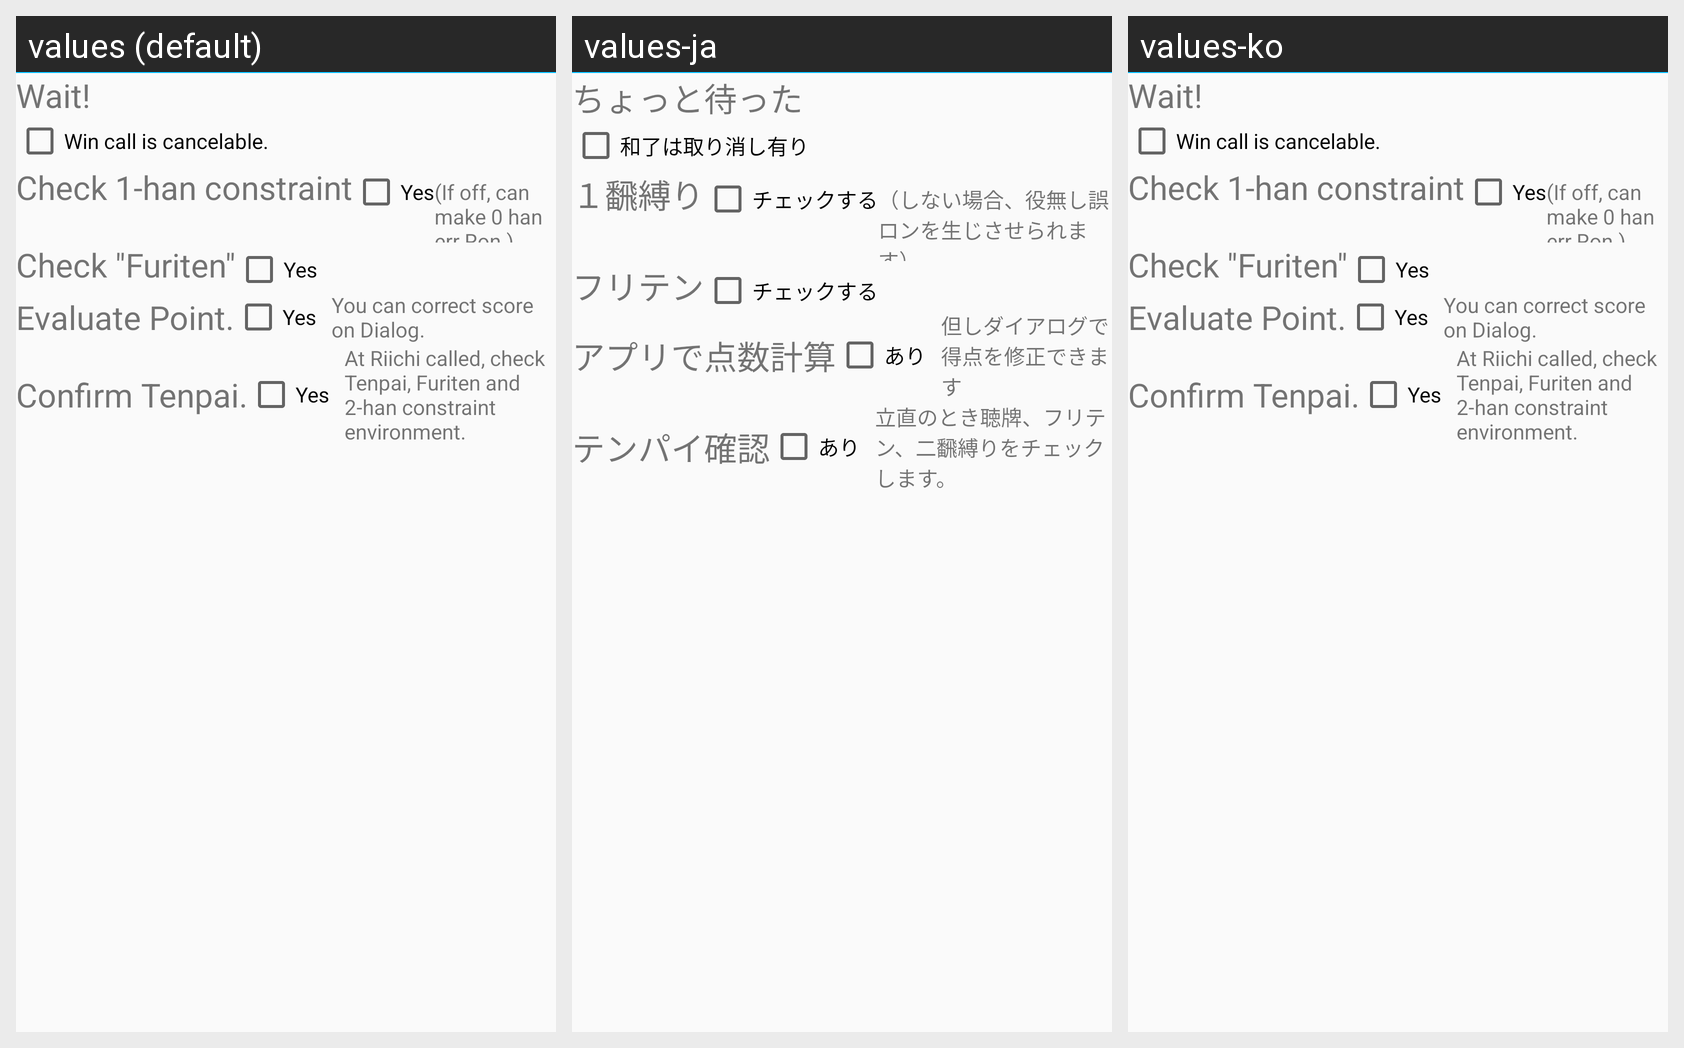

This grid shows one Android layout under several languages. Give, for every string resource on the screen, its name, the default text and each shown locale's text.
Android screen res/layout/setting_rulesumm_ope_2touchs.xml rendered under 3 locales, left to right: values (default), values-ja, values-ko. Device: Nexus 5 (rendered at 1080×1920; each locale shown at half size, 540×960, under a caption strip naming it); theme AppTheme.NoActionBar.
Strings drawn on this screen, with the default value and each locale's value (text and hints the layout hard-codes, and strings that could not be matched under every locale, appear in the picture but are not listed):

Label_RuleWait
  values: Wait!
  values-ja: ちょっと待った
  values-ko: Wait!  [not translated; the default value is used]

Label_2TouchCancelableRon
  values: Win call is cancelable.
  values-ja: 和了は取り消し有り
  values-ko: Win call is cancelable.  [not translated; the default value is used]

Label_YakuFix1
  values: Check 1-han constraint
  values-ja: １飜縛り
  values-ko: Check 1-han constraint  [not translated; the default value is used]

Label_YakuFix1Yes
  values: Yes
  values-ja: チェックする
  values-ko: Yes  [not translated; the default value is used]

Desc_YakuFix1
  values: (If off, can make 0 han err Ron.)
  values-ja: （しない場合、役無し誤ロンを生じさせられます）
  values-ko: (If off, can make 0 han err Ron.)  [not translated; the default value is used]

Label_ChkMultiWait
  values: Check "Furiten"
  values-ja: フリテン
  values-ko: Check "Furiten"  [not translated; the default value is used]

Label_ChkMultiWaitYes
  values: Yes
  values-ja: チェックする
  values-ko: Yes  [not translated; the default value is used]

Label_CheckRonValue
  values: Evaluate Point.
  values-ja: アプリで点数計算
  values-ko: Evaluate Point.  [not translated; the default value is used]

Label_Yes
  values: Yes
  values-ja: あり
  values-ko: Yes  [not translated; the default value is used]

Desc_CheckRonValue
  values: You can correct score on Dialog.
  values-ja: 但しダイアログで得点を修正できます
  values-ko: You can correct score on Dialog.  [not translated; the default value is used]

Label_CheckReach
  values: Confirm Tenpai.
  values-ja: テンパイ確認
  values-ko: Confirm Tenpai.  [not translated; the default value is used]

Desc_CheckReach
  values: At Riichi called, check Tenpai, Furiten and 2-han constraint environment.
  values-ja: 立直のとき聴牌、フリテン、二飜縛りをチェックします。
  values-ko: At Riichi called, check Tenpai, Furiten and 2-han constraint environment.  [not translated; the default value is used]
